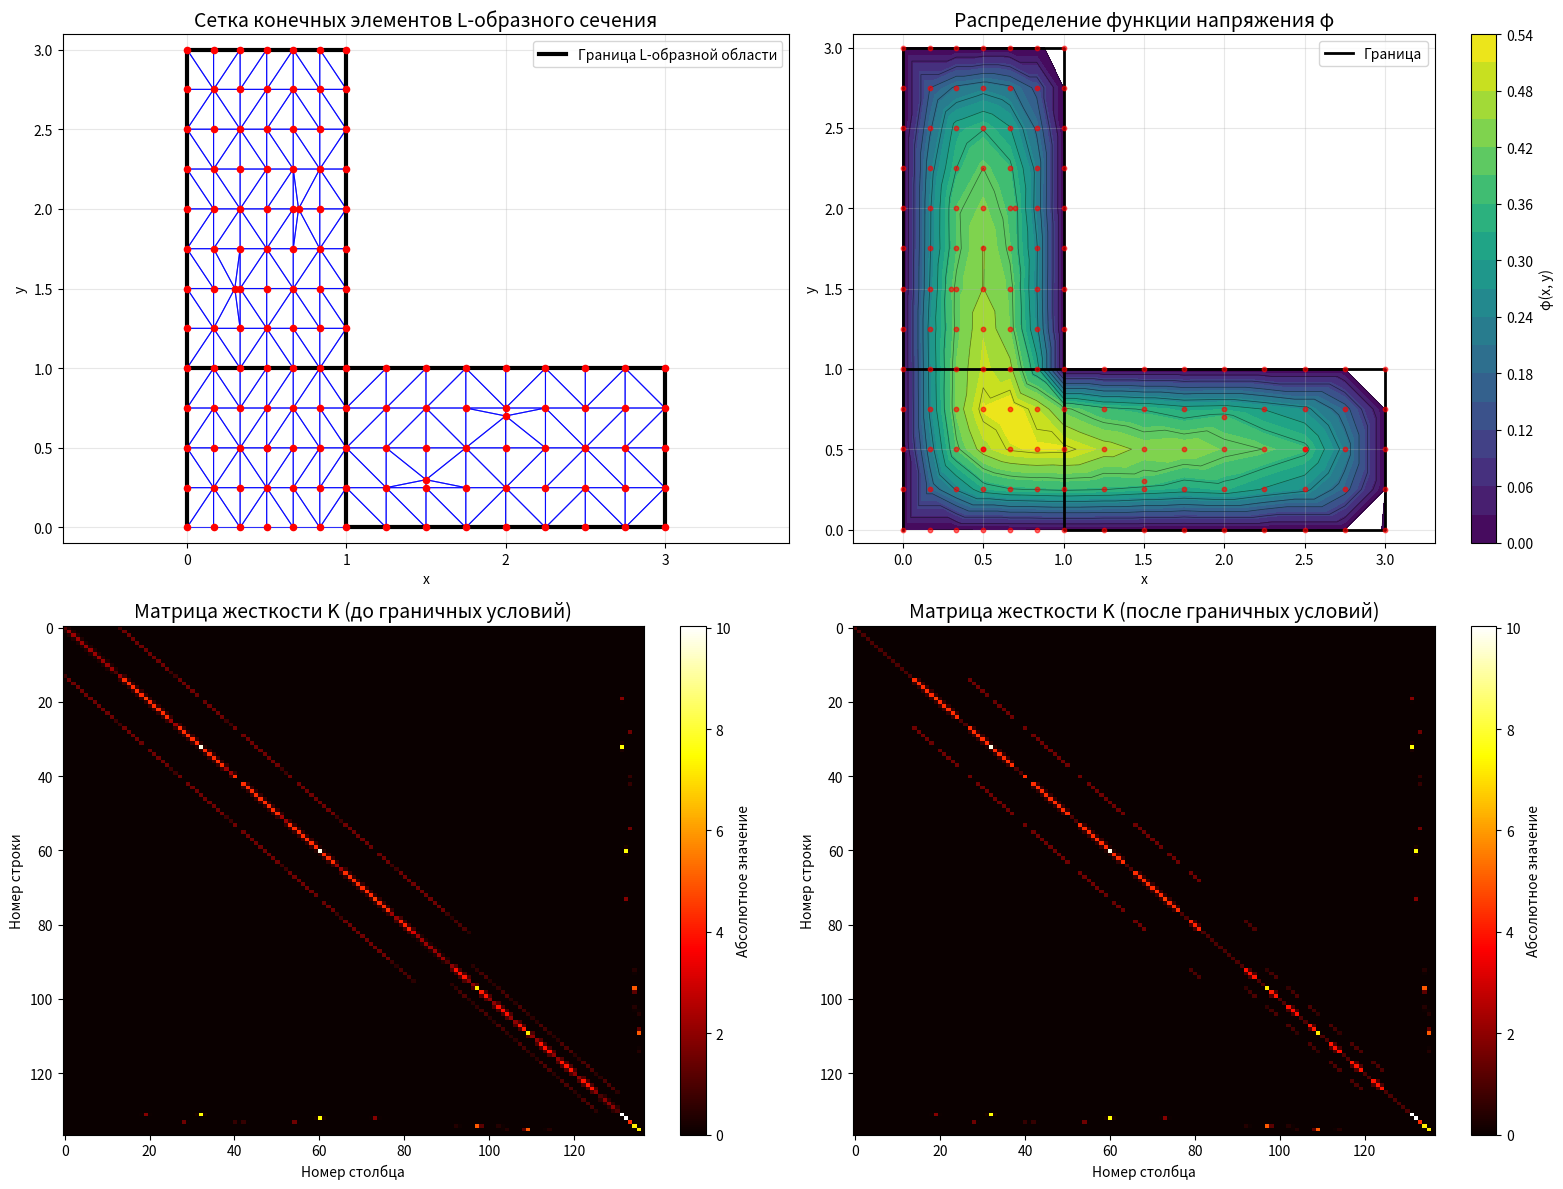

This chart was generated by the following Python code:
import numpy as np
import matplotlib.pyplot as plt
import matplotlib.patches as patches
from matplotlib.tri import Triangulation

def solve_torsion_L_shape_by_fem(G_theta, print_matrices=True):
    """
    Решает задачу кручения стержня L-образного сечения методом конечных элементов.
    Область: [0,1]×[0,3]∪[1,3]×[0,1]
    """
    print("=" * 80)
    print("РЕШЕНИЕ ЗАДАЧИ КРУЧЕНИЯ L-ОБРАЗНОГО СЕЧЕНИЯ МЕТОДОМ КОНЕЧНЫХ ЭЛЕМЕНТОВ")
    print(f"Параметр Gθ = {G_theta}")
    print("Область: [0,1]×[0,3]∪[1,3]×[0,1]")
    print("=" * 80)

    # --- Шаг 1: Генерация узлов сетки ---
    print(f"\n1. ГЕНЕРАЦИЯ УЗЛОВ СЕТКИ:")
    
    # Создаем узлы строго внутри L-образной области
    all_nodes = []
    
    # Вертикальная часть: [0,1]×[0,3]
    nx_vert, ny_vert = 6, 12
    for i in range(nx_vert + 1):
        x = i / nx_vert  # x от 0 до 1
        for j in range(ny_vert + 1):
            y = 3 * j / ny_vert  # y от 0 до 3
            all_nodes.append([x, y])
    
    n_vertical = len(all_nodes)
    print(f"   Узлов в вертикальной части: {n_vertical}")
    
    # Горизонтальная часть: [1,3]×[0,1] (исключаем пересечение с вертикальной)
    nx_horiz, ny_horiz = 8, 4
    for i in range(1, nx_horiz + 1):  # начинаем с x > 1
        x = 1 + 2 * i / nx_horiz  # x от 1+ до 3
        for j in range(ny_horiz + 1):
            y = j / ny_horiz  # y от 0 до 1
            # Исключаем точки, которые уже есть в вертикальной части
            if not (abs(x - 1) < 0.001 and abs(y) < 0.001):
                all_nodes.append([x, y])
    
    n_horizontal = len(all_nodes) - n_vertical
    print(f"   Узлов в горизонтальной части: {n_horizontal}")
    
    # Внутренние узлы для лучшей триангуляции
    interior_nodes = [
        [0.3, 1.5], [0.7, 2.0], [0.5, 0.5],
        [1.5, 0.3], [2.0, 0.7], [2.5, 0.5]
    ]
    all_nodes.extend(interior_nodes)
    
    nodes = np.array(all_nodes)
    n_nodes = len(nodes)
    print(f"   Всего узлов: {n_nodes}")

    # Вывод координат узлов (ограниченное количество)
    if print_matrices:
        max_nodes_to_print = 20
        print(f"\n   КООРДИНАТЫ УЗЛОВ:")
        print("   № узла |     x     |     y    ")
        print("   -------|-----------|-----------")
        for i, (x, y) in enumerate(nodes[:max_nodes_to_print]):
            print(f"   {i+1:6d} | {x:9.3f} | {y:9.3f}")
        if n_nodes > max_nodes_to_print:
            print(f"   ... и еще {n_nodes - max_nodes_to_print} узлов")

    # --- Шаг 2: Правильная триангуляция области ---
    print(f"\n2. ТРИАНГУЛЯЦИЯ ОБЛАСТИ:")
    
    def is_in_L_shape(x, y, tol=1e-10):
        """Проверяет, находится ли точка внутри L-образной области"""
        vertical = (0 <= x <= 1) and (0 <= y <= 3)
        horizontal = (1 <= x <= 3) and (0 <= y <= 1)
        return vertical or horizontal
    
    def is_triangle_in_L_shape(p1, p2, p3, tol=1e-10):
        """Проверяет, что весь треугольник находится внутри L-образной области"""
        # Проверяем все три вершины
        if not (is_in_L_shape(p1[0], p1[1], tol) and 
                is_in_L_shape(p2[0], p2[1], tol) and 
                is_in_L_shape(p3[0], p3[1], tol)):
            return False
        
        # Проверяем центр тяжести
        centroid_x = (p1[0] + p2[0] + p3[0]) / 3
        centroid_y = (p1[1] + p2[1] + p3[1]) / 3
        return is_in_L_shape(centroid_x, centroid_y, tol)
    
    # Используем триангуляцию Делоне, но фильтруем элементы
    try:
        from scipy.spatial import Delaunay
        tri = Delaunay(nodes)
        elements = tri.simplices.tolist()
    except:
        # Если scipy не доступен, создаем простую триангуляцию
        print("   Используем упрощенную триангуляцию")
        elements = []
        
        # Триангуляция для вертикальной части
        for i in range(nx_vert):
            for j in range(ny_vert):
                idx1 = i * (ny_vert + 1) + j
                idx2 = i * (ny_vert + 1) + j + 1
                idx3 = (i + 1) * (ny_vert + 1) + j
                idx4 = (i + 1) * (ny_vert + 1) + j + 1
                
                p1, p2, p3 = nodes[idx1], nodes[idx2], nodes[idx3]
                p4 = nodes[idx4]
                
                # Первый треугольник
                if is_triangle_in_L_shape(p1, p2, p3):
                    elements.append([idx1, idx2, idx3])
                
                # Второй треугольник
                if is_triangle_in_L_shape(p2, p3, p4):
                    elements.append([idx2, idx3, idx4])
        
        # Триангуляция для горизонтальной части
        start_horiz = n_vertical
        for i in range(nx_horiz):
            for j in range(ny_horiz):
                idx1 = start_horiz + i * (ny_horiz + 1) + j
                idx2 = start_horiz + i * (ny_horiz + 1) + j + 1
                idx3 = start_horiz + (i + 1) * (ny_horiz + 1) + j
                idx4 = start_horiz + (i + 1) * (ny_horiz + 1) + j + 1
                
                # Проверяем индексы
                if (idx1 < n_nodes and idx2 < n_nodes and 
                    idx3 < n_nodes and idx4 < n_nodes):
                    
                    p1, p2, p3 = nodes[idx1], nodes[idx2], nodes[idx3]
                    p4 = nodes[idx4]
                    
                    # Первый треугольник
                    if is_triangle_in_L_shape(p1, p2, p3):
                        elements.append([idx1, idx2, idx3])
                    
                    # Второй треугольник
                    if is_triangle_in_L_shape(p2, p3, p4):
                        elements.append([idx2, idx3, idx4])
    
    # Фильтруем элементы - оставляем только те, что полностью внутри L-образной области
    filtered_elements = []
    for elem in elements:
        p1, p2, p3 = nodes[elem[0]], nodes[elem[1]], nodes[elem[2]]
        if is_triangle_in_L_shape(p1, p2, p3):
            filtered_elements.append(elem)
    
    elements = filtered_elements
    n_elements = len(elements)
    print(f"   Создано элементов: {n_elements}")

    # Вывод информации об элементах (ограниченное количество)
    if print_matrices:
        max_elements_to_print = 15
        print(f"\n   ИНФОРМАЦИЯ ОБ ЭЛЕМЕНТАХ:")
        print("   № элемента | Узлы (индексы) |   Площадь   ")
        print("   -----------|----------------|-------------")
        for i, elem in enumerate(elements[:max_elements_to_print]):
            p1, p2, p3 = nodes[elem[0]], nodes[elem[1]], nodes[elem[2]]
            area = 0.5 * abs((p2[0]-p1[0])*(p3[1]-p1[1]) - (p3[0]-p1[0])*(p2[1]-p1[1]))
            print(f"   {i+1:11d} | {elem[0]:2d}, {elem[1]:2d}, {elem[2]:2d}     | {area:10.3f}")
        if n_elements > max_elements_to_print:
            print(f"   ... и еще {n_elements - max_elements_to_print} элементов")

    # --- Шаг 3: Вычисление площадей элементов ---
    def triangle_area(p1, p2, p3):
        """Вычисляет площадь треугольника по координатам вершин."""
        return 0.5 * abs((p2[0]-p1[0])*(p3[1]-p1[1]) - (p3[0]-p1[0])*(p2[1]-p1[1]))

    areas = []
    for elem in elements:
        p1, p2, p3 = nodes[elem[0]], nodes[elem[1]], nodes[elem[2]]
        area = triangle_area(p1, p2, p3)
        areas.append(area)

    max_areas_to_print = 10
    print(f"\n   Площади элементов (первые {max_areas_to_print}):")
    for i in range(min(max_areas_to_print, len(areas))):
        print(f"   S{i+1} = {areas[i]:.3f}")
    if len(areas) > max_areas_to_print:
        print(f"   ... и еще {len(areas) - max_areas_to_print} элементов")

    # --- Шаг 4: Построение матриц жесткости ---
    def element_stiffness_matrix(elem_nodes, area):
        """
        Строит локальную матрицу жесткости для треугольного элемента.
        """
        xi, yi = elem_nodes[0]
        xj, yj = elem_nodes[1]
        xk, yk = elem_nodes[2]

        # Вычисляем коэффициенты
        bi = yj - yk
        bj = yk - yi
        bk = yi - yj

        ci = xk - xj
        cj = xi - xk
        ck = xj - xi

        # Матрица градиентов B
        B = np.array([[bi, bj, bk], [ci, cj, ck]]) / (2 * area)

        # Матрица жесткости K_e = area * B^T * B
        K_e = area * (B.T @ B)
        return K_e

    # Глобальная матрица жесткости
    K_global = np.zeros((n_nodes, n_nodes))

    print(f"\n3. ПОСТРОЕНИЕ МАТРИЦ ЖЕСТКОСТИ:")
    
    # Сначала собираем всю матрицу (сохраняем оригинальную логику)
    for idx, elem in enumerate(elements):
        elem_nodes = nodes[elem]
        K_e = element_stiffness_matrix(elem_nodes, areas[idx])
        for i_local, i_global in enumerate(elem):
            for j_local, j_global in enumerate(elem):
                K_global[i_global, j_global] += K_e[i_local, j_local]

    # Только потом выводим локальные матрицы (если нужно)
    if print_matrices:
        max_local_matrices_to_print = 5
        print(f"\n   ЛОКАЛЬНЫЕ МАТРИЦЫ ЖЕСТКОСТИ (первые {max_local_matrices_to_print}):")
        for idx, elem in enumerate(elements[:max_local_matrices_to_print]):
            elem_nodes = nodes[elem]
            K_e = element_stiffness_matrix(elem_nodes, areas[idx])
            
            print(f"\n   Элемент {idx+1} (узлы {elem[0]+1}, {elem[1]+1}, {elem[2]+1}):")
            for i in range(3):
                row_str = " ".join([f"{K_e[i, j]:10.6f}" for j in range(3)])
                print(f"      [{row_str}]")
        if n_elements > max_local_matrices_to_print:
            print(f"   ... и еще {n_elements - max_local_matrices_to_print} локальных матриц")

    # Вывод глобальной матрицы жесткости (ограниченный)
    if print_matrices:
        max_matrix_rows_to_print = 8
        print(f"\n   ГЛОБАЛЬНАЯ МАТРИЦА ЖЕСТКОСТИ K (размер {n_nodes}×{n_nodes}):")
        print(f"   (показаны первые {max_matrix_rows_to_print} строк и столбцов)")
        for i in range(min(max_matrix_rows_to_print, n_nodes)):
            row_str = " ".join([f"{K_global[i, j]:8.3f}" for j in range(min(max_matrix_rows_to_print, n_nodes))])
            print(f"   [{row_str}]")
        if n_nodes > max_matrix_rows_to_print:
            print(f"   ... и еще {n_nodes - max_matrix_rows_to_print} строк и столбцов")

    # --- Шаг 5: Построение вектора нагрузки ---
    F_global = np.zeros(n_nodes)

    print(f"\n4. ПОСТРОЕНИЕ ВЕКТОРА НАГРУЗКИ:")
    
    # Сначала собираем весь вектор (сохраняем оригинальную логику)
    for idx, elem in enumerate(elements):
        f_e = (G_theta * areas[idx] / 3) * np.array([1.0, 1.0, 1.0])
        for i_local, i_global in enumerate(elem):
            F_global[i_global] += f_e[i_local]

    # Только потом выводим локальные векторы (если нужно)
    if print_matrices:
        max_local_vectors_to_print = 5
        print(f"\n   ЛОКАЛЬНЫЕ ВЕКТОРЫ НАГРУЗКИ (первые {max_local_vectors_to_print}):")
        for idx, elem in enumerate(elements[:max_local_vectors_to_print]):
            f_e = (G_theta * areas[idx] / 3) * np.array([1.0, 1.0, 1.0])
            print(f"   Элемент {idx+1}: [{f_e[0]:.6f}, {f_e[1]:.6f}, {f_e[2]:.6f}]")
        if n_elements > max_local_vectors_to_print:
            print(f"   ... и еще {n_elements - max_local_vectors_to_print} локальных векторов")

    # Вывод глобального вектора нагрузки (ограниченный)
    if print_matrices:
        max_vector_to_print = 10
        print(f"\n   ГЛОБАЛЬНЫЙ ВЕКТОР НАГРУЗКИ F:")
        for i in range(min(max_vector_to_print, len(F_global))):
            print(f"   F[{i+1}] = {F_global[i]:.6f}")
        if len(F_global) > max_vector_to_print:
            print(f"   ... и еще {len(F_global) - max_vector_to_print} элементов")

    # --- Шаг 6: Граничные условия ---
    boundary_nodes = []
    
    # Определяем граничные узлы (внешний контур L-образной области)
    for i, (x, y) in enumerate(nodes):
        on_boundary = False
        
        tol = 1e-10
        # Внешняя граница L-образной области
        if (abs(x) < tol and 0 <= y <= 3):  # левая граница
            on_boundary = True
        elif (abs(y - 3) < tol and 0 <= x <= 1):  # верхняя граница вертикальной части
            on_boundary = True
        elif (abs(x - 1) < tol and 1 <= y <= 3):  # правая граница вертикальной части
            on_boundary = True
        elif (abs(y - 1) < tol and 1 <= x <= 3):  # верхняя граница горизонтальной части
            on_boundary = True
        elif (abs(x - 3) < tol and 0 <= y <= 1):  # правая граница
            on_boundary = True
        elif (abs(y) < tol and 0 <= x <= 3):  # нижняя граница
            on_boundary = True
        
        if on_boundary:
            boundary_nodes.append(i)

    print(f"\n5. ГРАНИЧНЫЕ УСЛОВИЯ:")
    print(f"   Граничных узлов: {len(boundary_nodes)}")

    # Сохраняем оригинальные матрицы
    K_original = K_global.copy()
    F_original = F_global.copy()

    # Применяем граничные условия (φ = 0 на границе)
    for node_idx in boundary_nodes:
        # Обнуляем строку и столбец, кроме диагонали
        for j in range(n_nodes):
            if j != node_idx:
                K_global[node_idx, j] = 0.0
                K_global[j, node_idx] = 0.0
        # Устанавливаем диагональный элемент в 1
        K_global[node_idx, node_idx] = 1.0
        # Обнуляем нагрузку на границе
        F_global[node_idx] = 0.0

    # Вывод модифицированных матриц (ограниченный)
    if print_matrices:
        max_matrix_rows_to_print = 8
        print(f"\n   МАТРИЦА ПОСЛЕ ГРАНИЧНЫХ УСЛОВИЙ:")
        print(f"   (первые {max_matrix_rows_to_print} строк и столбцов)")
        for i in range(min(max_matrix_rows_to_print, n_nodes)):
            row_str = " ".join([f"{K_global[i, j]:8.3f}" for j in range(min(max_matrix_rows_to_print, n_nodes))])
            print(f"   [{row_str}]")
        
        max_vector_to_print = 10
        print(f"\n   ВЕКТОР НАГРУЗКИ ПОСЛЕ ГРАНИЧНЫХ УСЛОВИЙ:")
        for i in range(min(max_vector_to_print, len(F_global))):
            print(f"   F[{i+1}] = {F_global[i]:.6f}")
        if len(F_global) > max_vector_to_print:
            print(f"   ... и еще {len(F_global) - max_vector_to_print} элементов")

    # --- Шаг 7: Решение системы ---
    print(f"\n6. РЕШЕНИЕ СИСТЕМЫ:")
    
    try:
        # Решаем систему
        Phi = np.linalg.solve(K_global, F_global)
        print(f"   Система успешно решена")
        
        # Вывод решения (ограниченный)
        if print_matrices:
            max_solution_to_print = 15
            print(f"\n   РЕШЕНИЕ СИСТЕМЫ (вектор φ):")
            for i in range(min(max_solution_to_print, len(Phi))):
                print(f"   φ[{i+1}] = {Phi[i]:.6f}")
            if len(Phi) > max_solution_to_print:
                print(f"   ... и еще {len(Phi) - max_solution_to_print} элементов")
                
    except np.linalg.LinAlgError as e:
        print(f"   Ошибка при решении системы: {e}")
        # Используем псевдообратную матрицу как запасной вариант
        try:
            Phi = np.linalg.lstsq(K_global, F_global, rcond=None)[0]
            print("   Система решена методом наименьших квадратов")
        except:
            print("   Не удалось решить систему")
            return None, None, None, None, None, None, None, None

    # --- Шаг 8: Вычисление крутящего момента ---
    integral_phi = 0.0
    for idx, elem in enumerate(elements):
        phi_values = [Phi[elem[0]], Phi[elem[1]], Phi[elem[2]]]
        avg_phi = np.mean(phi_values)
        integral_phi += areas[idx] * avg_phi

    T = 2 * G_theta * integral_phi

    print(f"\n7. КРУТЯЩИЙ МОМЕНТ:")
    print(f"   T = 2 * Gθ * ∫∫φ dxdy = {T:.6f}")

    return nodes, elements, Phi, T, K_original, F_original, K_global, F_global

# --- ОСНОВНОЕ ВЫПОЛНЕНИЕ ---
G_theta = 3.6

# Решение задачи
result = solve_torsion_L_shape_by_fem(G_theta, print_matrices=True)

if result[2] is not None:
    nodes, elements, Phi, T, K_original, F_original, K_bc, F_bc = result

    # --- ДОПОЛНИТЕЛЬНЫЙ АНАЛИЗ МАТРИЦ ---
    print("\n" + "="*60)
    print("АНАЛИЗ МАТРИЦ")
    print("="*60)
    
    print(f"Свойства матрицы жесткости (до граничных условий):")
    print(f"   Размер: {K_original.shape}")
    print(f"   Норма: {np.linalg.norm(K_original):.6f}")
    print(f"   Определитель: {np.linalg.det(K_original):.6e}")
    print(f"   Число обусловленности: {np.linalg.cond(K_original):.6e}")
    
    print(f"\nСвойства матрицы жесткости (после граничных условий):")
    print(f"   Размер: {K_bc.shape}")
    print(f"   Норма: {np.linalg.norm(K_bc):.6f}")
    print(f"   Определитель: {np.linalg.det(K_bc):.6e}")
    print(f"   Число обусловленности: {np.linalg.cond(K_bc):.6e}")

    # --- ВЫВОД РЕЗУЛЬТАТОВ В ТАБЛИЦУ ---
    print("\n" + "="*80)
    print("ИТОГОВЫЕ РЕЗУЛЬТАТЫ")
    print("="*80)
    print(f"Область: [0,1]×[0,3]∪[1,3]×[0,1]")
    print(f"Параметр кручения: Gθ = {G_theta}")
    print(f"Крутящий момент: T = {T:.6f}")
    print(f"Количество узлов: {len(nodes)}")
    print(f"Количество элементов: {len(elements)}")
    
    # Вывод значений функции напряжения (ограниченный)
    max_nodes_to_print = 15
    print(f"\nЗНАЧЕНИЯ ФУНКЦИИ НАПРЯЖЕНИЯ В УЗЛАХ:")
    print("№ узла |     x     |     y     |    φ(x,y)    ")
    print("-------|-----------|-----------|--------------")
    for i in range(min(max_nodes_to_print, len(nodes))):
        print(f"{i+1:6d} | {nodes[i,0]:9.3f} | {nodes[i,1]:9.3f} | {Phi[i]:12.6f}")
    if len(nodes) > max_nodes_to_print:
        print(f"... и еще {len(nodes) - max_nodes_to_print} узлов")

    # --- ВИЗУАЛИЗАЦИЯ ---
    fig, ((ax1, ax2), (ax3, ax4)) = plt.subplots(2, 2, figsize=(16, 12))

    # График 1: Сетка конечных элементов
    for elem in elements:
        x_coords = [nodes[elem[i]][0] for i in range(3)] + [nodes[elem[0]][0]]
        y_coords = [nodes[elem[i]][1] for i in range(3)] + [nodes[elem[0]][1]]
        ax1.plot(x_coords, y_coords, 'b-', linewidth=0.8, alpha=0.8)

    ax1.scatter(nodes[:, 0], nodes[:, 1], color='red', s=20, zorder=5)

    # Рисуем границу L-образной области
    L_boundary_x = [0, 0, 1, 1, 3, 3, 1, 1, 0]
    L_boundary_y = [0, 3, 3, 1, 1, 0, 0, 1, 1]
    ax1.plot(L_boundary_x, L_boundary_y, 'k-', linewidth=3, label='Граница L-образной области')

    ax1.set_title('Сетка конечных элементов L-образного сечения', fontsize=14)
    ax1.set_xlabel('x')
    ax1.set_ylabel('y')
    ax1.grid(True, alpha=0.3)
    ax1.axis('equal')
    ax1.legend()
    ax1.set_xlim(-0.2, 3.2)
    ax1.set_ylim(-0.2, 3.2)

    # График 2: Распределение функции напряжения
    try:
        tri = Triangulation(nodes[:, 0], nodes[:, 1], elements)
        contour = ax2.tricontourf(tri, Phi, levels=20, cmap='viridis')
        ax2.tricontour(tri, Phi, levels=10, colors='black', linewidths=0.5, alpha=0.5)
        
        ax2.plot(L_boundary_x, L_boundary_y, 'k-', linewidth=2, label='Граница')
        
        ax2.scatter(nodes[:, 0], nodes[:, 1], color='red', s=10, zorder=5, alpha=0.6)
        
        plt.colorbar(contour, ax=ax2, label='φ(x, y)')
        ax2.set_title('Распределение функции напряжения φ', fontsize=14)
        ax2.set_xlabel('x')
        ax2.set_ylabel('y')
        ax2.grid(True, alpha=0.3)
        ax2.axis('equal')
        ax2.legend()
        ax2.set_xlim(-0.2, 3.2)
        ax2.set_ylim(-0.2, 3.2)
    except Exception as e:
        ax2.set_title('Распределение функции напряжения φ', fontsize=14)
        ax2.text(0.5, 0.5, 'Ошибка визуализации', transform=ax2.transAxes, ha='center')

    # График 3: Визуализация матрицы жесткости
    im3 = ax3.imshow(np.abs(K_original), cmap='hot', aspect='auto', interpolation='nearest')
    plt.colorbar(im3, ax=ax3, label='Абсолютное значение')
    ax3.set_title('Матрица жесткости K (до граничных условий)', fontsize=14)
    ax3.set_xlabel('Номер столбца')
    ax3.set_ylabel('Номер строки')

    # График 4: Визуализация матрицы жесткости после граничных условий
    im4 = ax4.imshow(np.abs(K_bc), cmap='hot', aspect='auto', interpolation='nearest')
    plt.colorbar(im4, ax=ax4, label='Абсолютное значение')
    ax4.set_title('Матрица жесткости K (после граничных условий)', fontsize=14)
    ax4.set_xlabel('Номер столбца')
    ax4.set_ylabel('Номер строки')

    plt.tight_layout()
    plt.show()

# --- ФУНКЦИЯ ДЛЯ КРАТКОГО ВЫВОДА ---
def solve_torsion_L_shape_quick(G_theta):
    """Краткое решение без вывода матриц"""
    return solve_torsion_L_shape_by_fem(G_theta, print_matrices=False)

# Демонстрация
print("\nЗапуск расчета для L-образного сечения...")
result_quick = solve_torsion_L_shape_quick(G_theta)
if result_quick[2] is not None:
    print(f"Расчет завершен успешно! T = {result_quick[3]:.6f}")